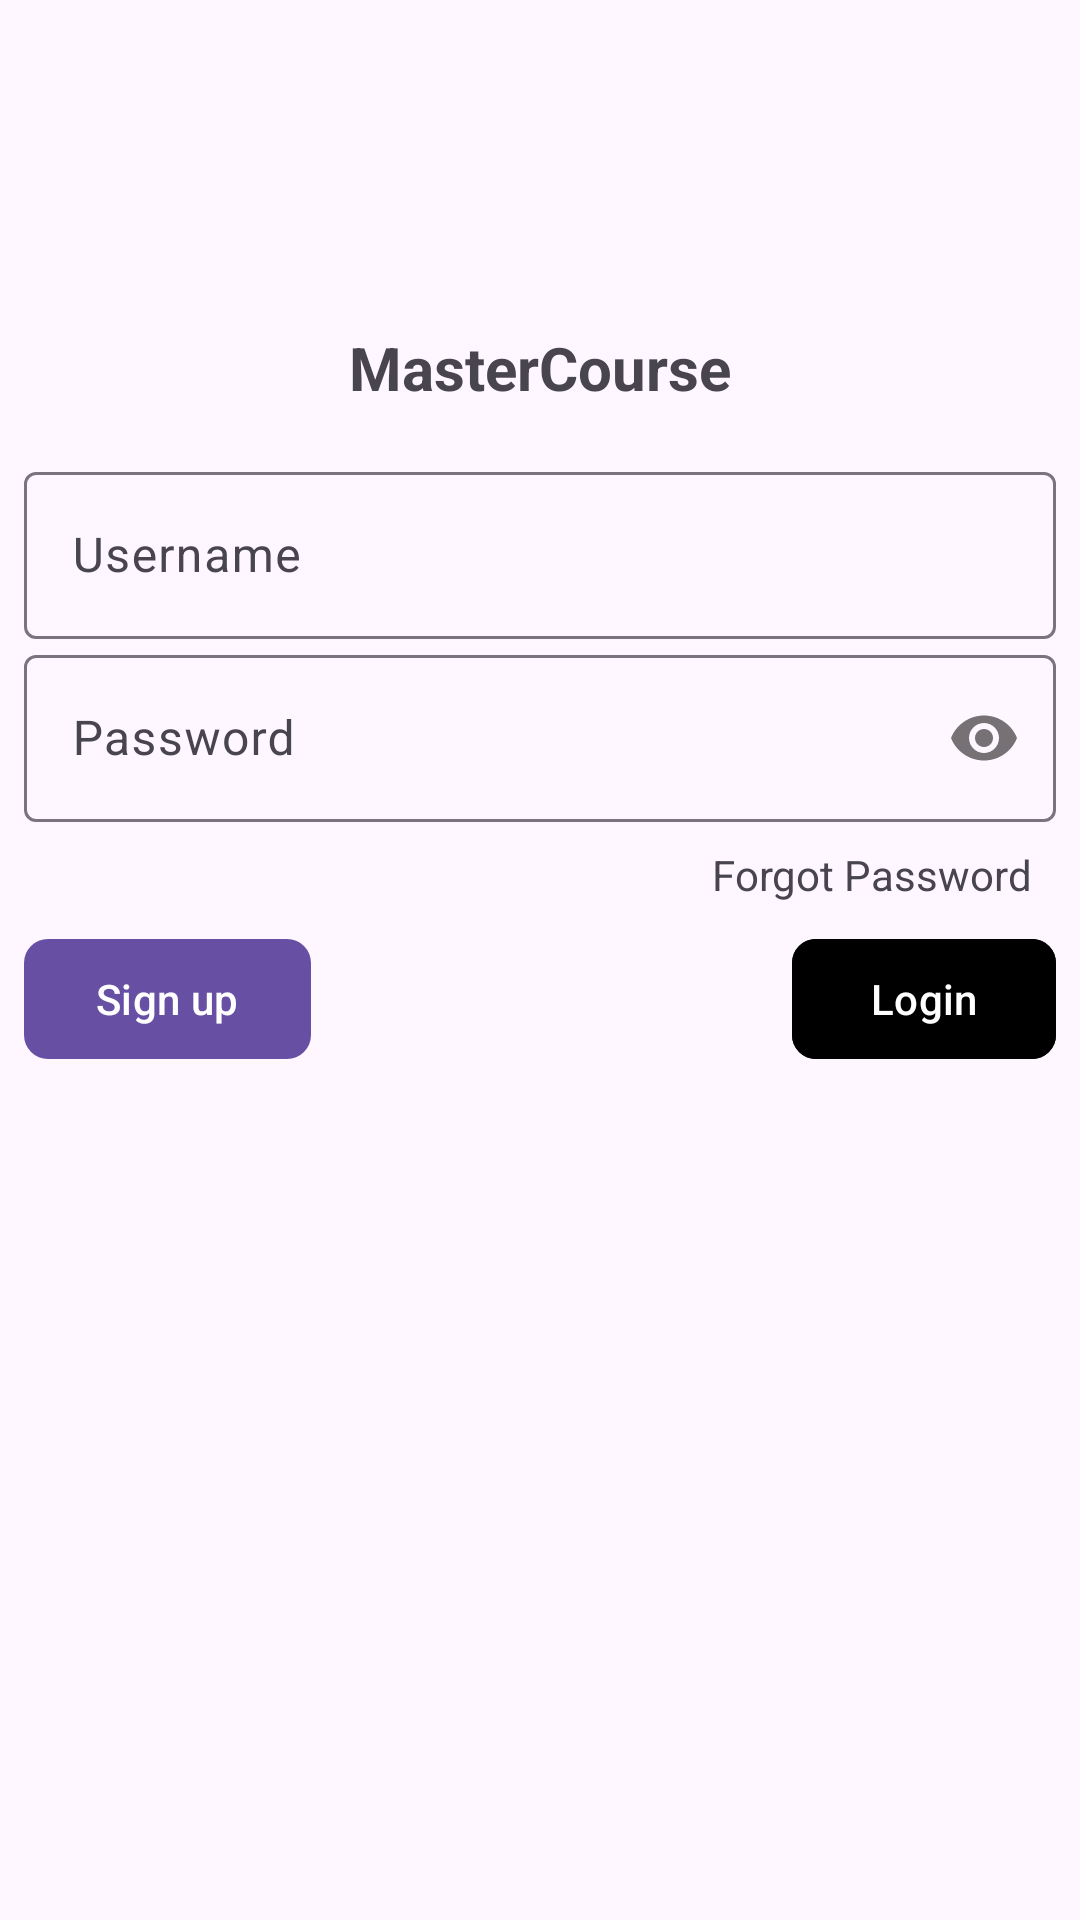

Layout XML and referenced resources for this Android screen:
<!-- AndroidManifest.xml: application theme Theme.MasterCourse -->
<!-- res/layout/activity_login_constraint.xml -->
<?xml version="1.0" encoding="utf-8"?>
<androidx.constraintlayout.widget.ConstraintLayout xmlns:android="http://schemas.android.com/apk/res/android"
    xmlns:app="http://schemas.android.com/apk/res-auto"
    xmlns:tools="http://schemas.android.com/tools"
    android:id="@+id/main"
    android:layout_width="match_parent"
    android:layout_height="match_parent"
    android:orientation="vertical"
    android:padding="8dp"
    tools:context=".LoginActivity">

    <ImageView
        android:id="@+id/main_img_app"
        android:layout_width="85dp"
        android:layout_height="85dp"
        android:layout_gravity="center"
        android:src="@mipmap/ic_launcher_round"
        app:layout_constraintLeft_toLeftOf="parent"
        app:layout_constraintRight_toRightOf="parent"
        app:layout_constraintTop_toTopOf="parent" />

    <TextView
        android:id="@+id/main_txt_app"
        android:layout_width="match_parent"
        android:layout_height="wrap_content"
        android:gravity="center"
        android:paddingVertical="16dp"
        android:text="@string/app_name"
        android:textSize="20sp"
        android:textStyle="bold"
        app:layout_constraintTop_toBottomOf="@id/main_img_app" />

    <com.google.android.material.textfield.TextInputLayout
        android:id="@+id/main_field_username"
        android:layout_width="match_parent"
        android:layout_height="wrap_content"
        android:hint="Username"
        app:layout_constraintTop_toBottomOf="@id/main_txt_app">

        <com.google.android.material.textfield.TextInputEditText
            android:id="@+id/main_edit_username"
            android:layout_width="match_parent"
            android:layout_height="wrap_content"
            android:inputType="textEmailAddress" />

    </com.google.android.material.textfield.TextInputLayout>

    <com.google.android.material.textfield.TextInputLayout
        android:id="@+id/main_field_password"
        android:layout_width="match_parent"
        android:layout_height="wrap_content"
        android:hint="Password"
        app:layout_constraintTop_toBottomOf="@id/main_field_username"
        app:passwordToggleEnabled="true">

        <com.google.android.material.textfield.TextInputEditText
            android:id="@+id/main_edit_password"
            android:layout_width="match_parent"
            android:layout_height="wrap_content"
            android:inputType="textPassword" />

    </com.google.android.material.textfield.TextInputLayout>

    <TextView
        android:id="@+id/main_edit_forgot"
        android:layout_width="wrap_content"
        android:layout_height="wrap_content"
        android:padding="8dp"
        android:text="Forgot Password"
        app:layout_constraintRight_toRightOf="parent"
        app:layout_constraintTop_toBottomOf="@id/main_field_password" />

    <com.google.android.material.button.MaterialButton
        android:id="@+id/main_btn_signup"
        android:layout_width="wrap_content"
        android:layout_height="wrap_content"
        android:text="Sign up"
        app:cornerRadius="8dp"
        app:layout_constraintLeft_toLeftOf="parent"
        app:layout_constraintTop_toTopOf="@id/main_btn_login" />

    <com.google.android.material.button.MaterialButton
        android:id="@+id/main_btn_login"
        android:layout_width="wrap_content"
        android:layout_height="wrap_content"
        android:backgroundTint="@color/black"
        android:text="Login"
        app:cornerRadius="8dp"
        app:layout_constraintRight_toRightOf="parent"
        app:layout_constraintTop_toBottomOf="@id/main_edit_forgot" />
</androidx.constraintlayout.widget.ConstraintLayout>
<!-- resources referenced by this layout -->
<resources>
  <string name="app_name">MasterCourse</string>
  <style name="Theme.MasterCourse" parent="Base.Theme.MasterCourse" />
  <style name="Base.Theme.MasterCourse" parent="Theme.Material3.DayNight.NoActionBar">
          
          
      </style>
  <!-- not gathered from this repository: default colours our renderer supplied (Android Studio template values) -->
  <color name="black">#FF000000</color>
</resources>
